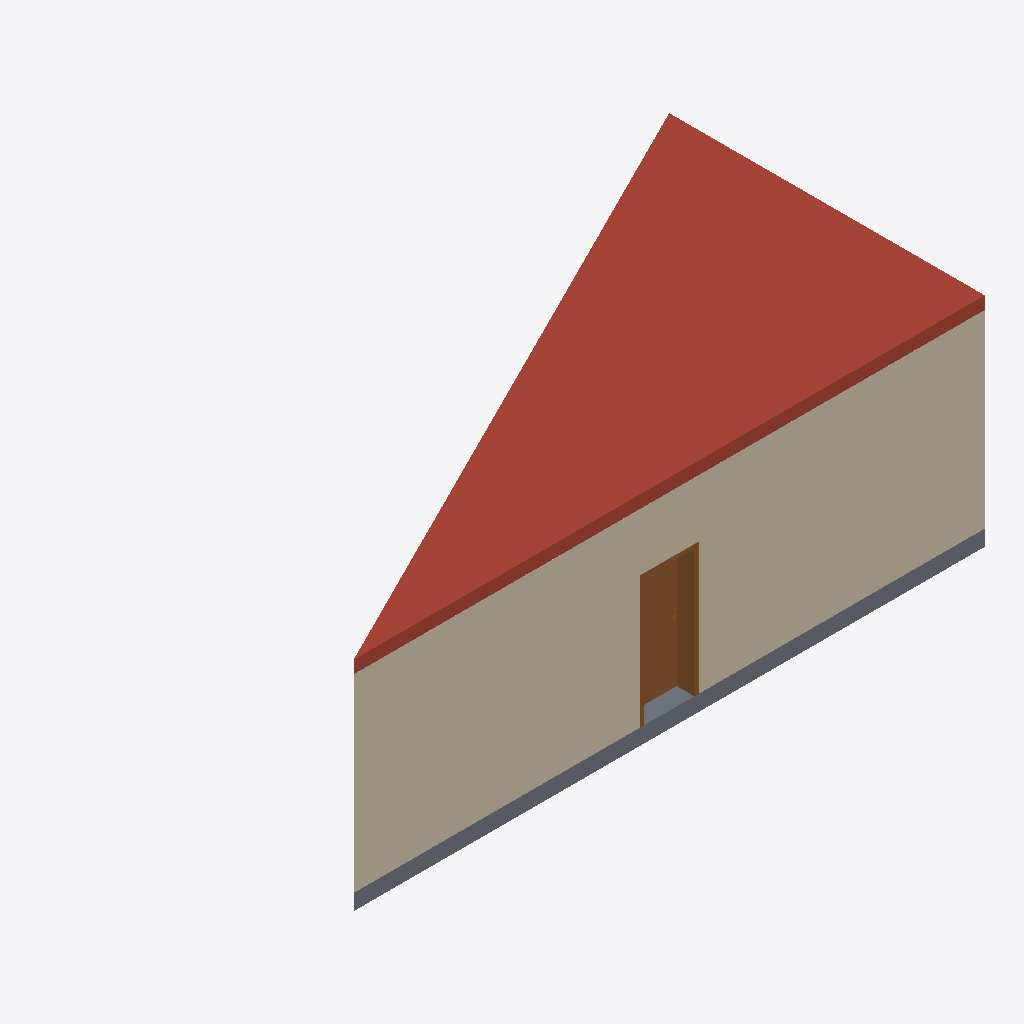
Isometric view of an IFC building model (IFC-SPF (STEP), schema IFC2X3, length unit metre), seen from the south-west, elements coloured by IFC class (only those large enough to see are counted): 1 wall (beige), 1 roof (red-brown), 1 slab (grey), 1 door (brown).
Extent 10.0 m × 5.0 m × 3.5 m (x, y, z). Storeys (2): Niveau 0 at 0.00 m; Niveau 1 at 3.00 m. Elements (7): 3 IfcWallStandardCase, 1 IfcDoor, 1 IfcRoof, 1 IfcSlab, 1 IfcWindow.

HEADER;
FILE_DESCRIPTION(('ViewDefinition [CoordinationView_V2.0]'),'2;1');
FILE_NAME('0001','',(''),(''),'The EXPRESS Data Manager Version 5.02.0100.07 : ','20190225_1515(x64) - Exporter 19.2.0.0 - Interfa','');
FILE_SCHEMA(('IFC2X3'));
ENDSEC;
DATA;
#104=IFCPROJECT('1akMFXaab3A9s23YhDUc47',#41,'0001','Description entre 4 murs',$,'Nom du projet','Etat du projet',(#96),#91);
#141=IFCSITE('1akMFXaab3A9s23YhDUc45',#41,'Default',$,$,#138,$,$,.ELEMENT.,(48,51,23,999633),(2,21,3,553905),0.0,$,$);
#114=IFCBUILDING('1akMFXaab3A9s23YhDUc46',#41,'',$,$,#32,$,'',.ELEMENT.,$,$,$);
#123=IFCBUILDINGSTOREY('1akMFXaab3A9s23YeoXPoN',#41,'Niveau 0',$,'Niveau:Ligne du Niveau',#121,$,'Niveau 0',.ELEMENT.,-1.949161E-14);
#129=IFCBUILDINGSTOREY('1akMFXaab3A9s23YeoXPc1',#41,'Niveau 1',$,'Niveau:Ligne du Niveau',#128,$,'Niveau 1',.ELEMENT.,2.99999999999998);
#344=IFCWALLSTANDARDCASE('0pljXUmpH9t8OBupw_RFrY',#41,'Mur de base:Ext. Brique 22 + Isolant 10:250586',$,'Mur de base:Ext. Brique 22 + Isolant 10',#306,#342,'250586');
#2811=IFCROOF('1oR0Qwj8n21eGJGPnHEGeW',#41,'Toit de base:Toit - 200 mm:252731',$,'Toit de base:Toit - 200 mm',#2809,$,'252731',.NOTDEFINED.);
#2776=IFCSLAB('1oR0Qwj8n21eGJGPnHEGet',#41,'Sol:Dalle en béton - 250 mm:252716',$,'Sol:Dalle en béton - 250 mm',#2749,#2774,'252716',.NOTDEFINED.);
#1627=IFCDOOR('1n6JrhVn17DAqR7dr4A4qj',#41,'Int. Simple:PP (0.83m x 2.04m):250735',$,'Int. Simple:PP (0.83m x 2.04m)',#3049,#1621,'250735',2.075,0.9);
ENDSEC;
